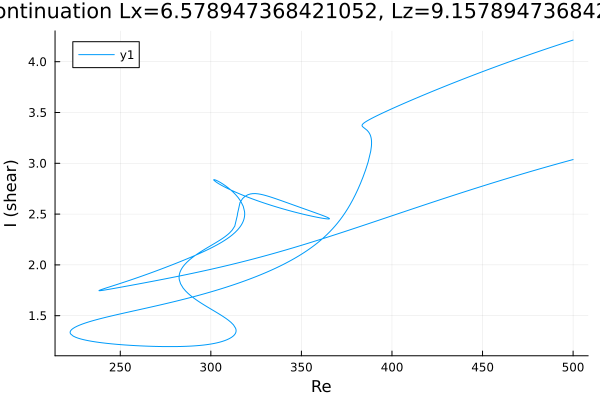

The data file committed next to this chart (first rows):
Re, shear
500.0, 3.037
499.5, 3.035
498.1, 3.028
496.7, 3.021
495.3, 3.014
493.9, 3.007
492.5, 3
491.1, 2.993
489.6, 2.986
488.2, 2.979
486.8, 2.972
485.4, 2.965
484, 2.958
482.6, 2.95
481.2, 2.943
479.7, 2.936
478.3, 2.928
476.9, 2.921
475.5, 2.914
474.1, 2.906
472.8, 2.9
471.4, 2.892
470, 2.885
468.5, 2.877
467.1, 2.87
465.7, 2.862
464.3, 2.854
462.9, 2.847
461.5, 2.839
460.1, 2.831
458.6, 2.824
457.2, 2.816
455.8, 2.808
454.4, 2.8
453, 2.792
451.6, 2.785
450.2, 2.777
448.7, 2.769
447.3, 2.761
445.9, 2.753
444.5, 2.745
443.1, 2.737
441.7, 2.729
440.3, 2.721
438.8, 2.713
437.4, 2.704
436, 2.696
434.6, 2.688
433.2, 2.68
431.8, 2.672
430.4, 2.663
428.9, 2.655
427.5, 2.647
426.1, 2.639
424.7, 2.63
423.3, 2.622
421.9, 2.614
420.5, 2.605
419, 2.597
417.6, 2.589
... 1,023 more rows
